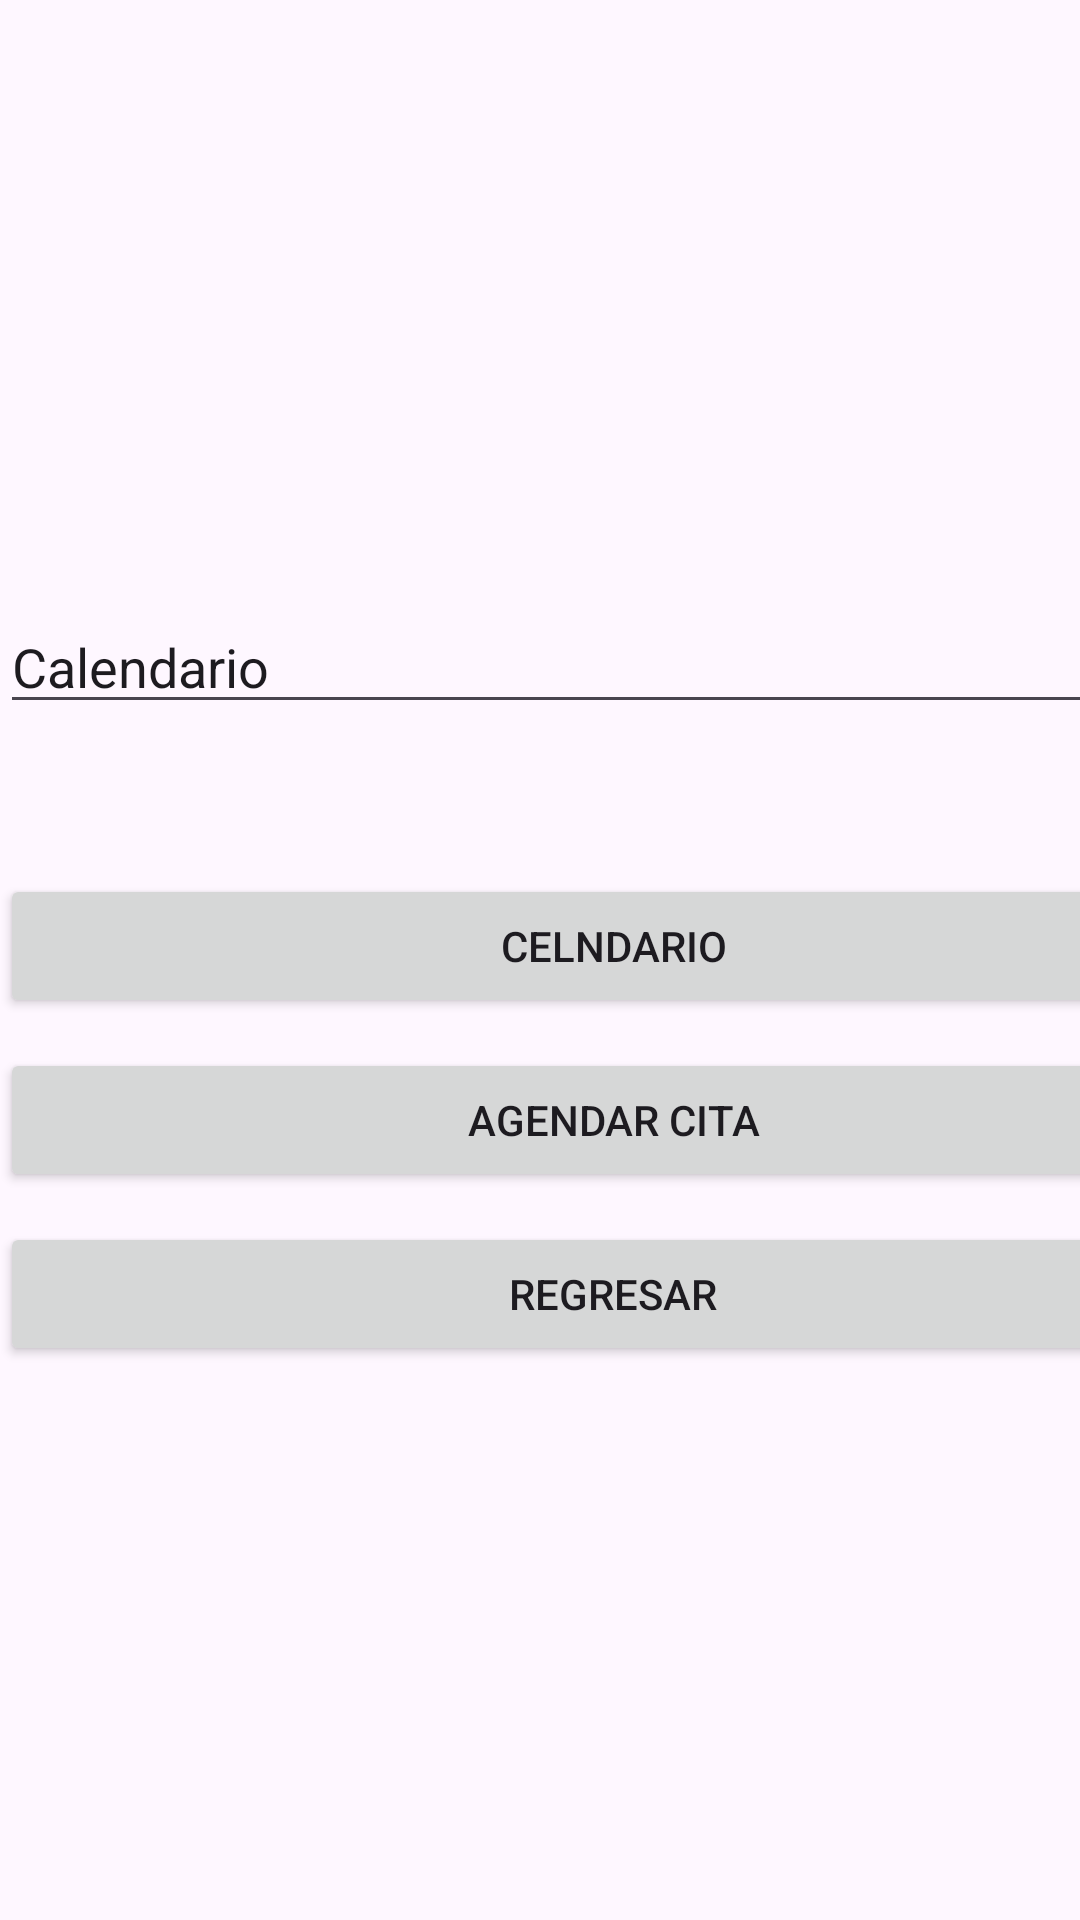

Layout XML and referenced resources for this Android screen:
<!-- AndroidManifest.xml: application theme Theme.Barbercut2 -->
<!-- res/layout/activity_schedule.xml -->
<?xml version="1.0" encoding="utf-8"?>
<androidx.constraintlayout.widget.ConstraintLayout xmlns:android="http://schemas.android.com/apk/res/android"
    xmlns:app="http://schemas.android.com/apk/res-auto"
    xmlns:tools="http://schemas.android.com/tools"
    android:layout_width="match_parent"
    android:layout_height="match_parent"
    tools:context=".ScheduleActivity">

    <LinearLayout
        android:layout_width="409dp"
        android:layout_height="729dp"
        android:layout_marginTop="200dp"
        android:orientation="vertical"
        app:layout_constraintTop_toTopOf="parent"
        tools:layout_editor_absoluteX="1dp">

        <EditText
            android:id="@+id/calendarioTXT"
            android:layout_width="match_parent"
            android:layout_height="wrap_content"
            android:ems="10"
            android:hint="Calender"
            android:inputType="text"
            android:text="Calendario" />

        <Space
            android:layout_width="match_parent"
            android:layout_height="50dp" />

        <Button
            android:id="@+id/button3"
            android:layout_width="match_parent"
            android:layout_height="wrap_content"
            android:text="Celndario" />

        <Space
            android:layout_width="match_parent"
            android:layout_height="10dp" />

        <Button
            android:id="@+id/button4"
            android:layout_width="match_parent"
            android:layout_height="wrap_content"
            android:text="Agendar cita" />

        <Space
            android:layout_width="match_parent"
            android:layout_height="10dp" />

        <Button
            android:id="@+id/button5"
            android:layout_width="match_parent"
            android:layout_height="wrap_content"
            android:text="Regresar" />
    </LinearLayout>
</androidx.constraintlayout.widget.ConstraintLayout>
<!-- resources referenced by this layout -->
<resources>
  <style name="Theme.Barbercut2" parent="Base.Theme.Barbercut2" />
  <style name="Base.Theme.Barbercut2" parent="Theme.Material3.DayNight.NoActionBar">
          
          
      </style>
</resources>
